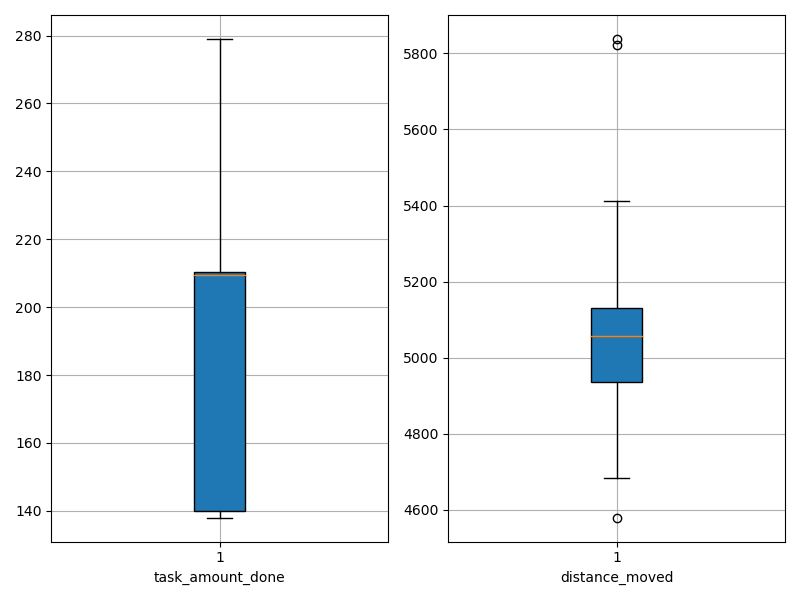

Values plotted in this chart, from the file beside it:
agent_id, task_amount_done, distance_moved
0, 212.0, 4886
1, 140.0, 5163
2, 210.0, 4952
3, 141.0, 5199
4, 210.0, 5020
5, 140.0, 5120
6, 212.0, 4741
7, 210.0, 5059
8, 139.0, 5838
9, 211.0, 4579
10, 138.0, 5102
11, 140.0, 5821
12, 212.0, 5049
13, 140.0, 5098
14, 140.0, 5413
15, 210.0, 4794
16, 207.0, 4684
17, 210.0, 5096
18, 209.0, 5057
19, 279.0, 5048
